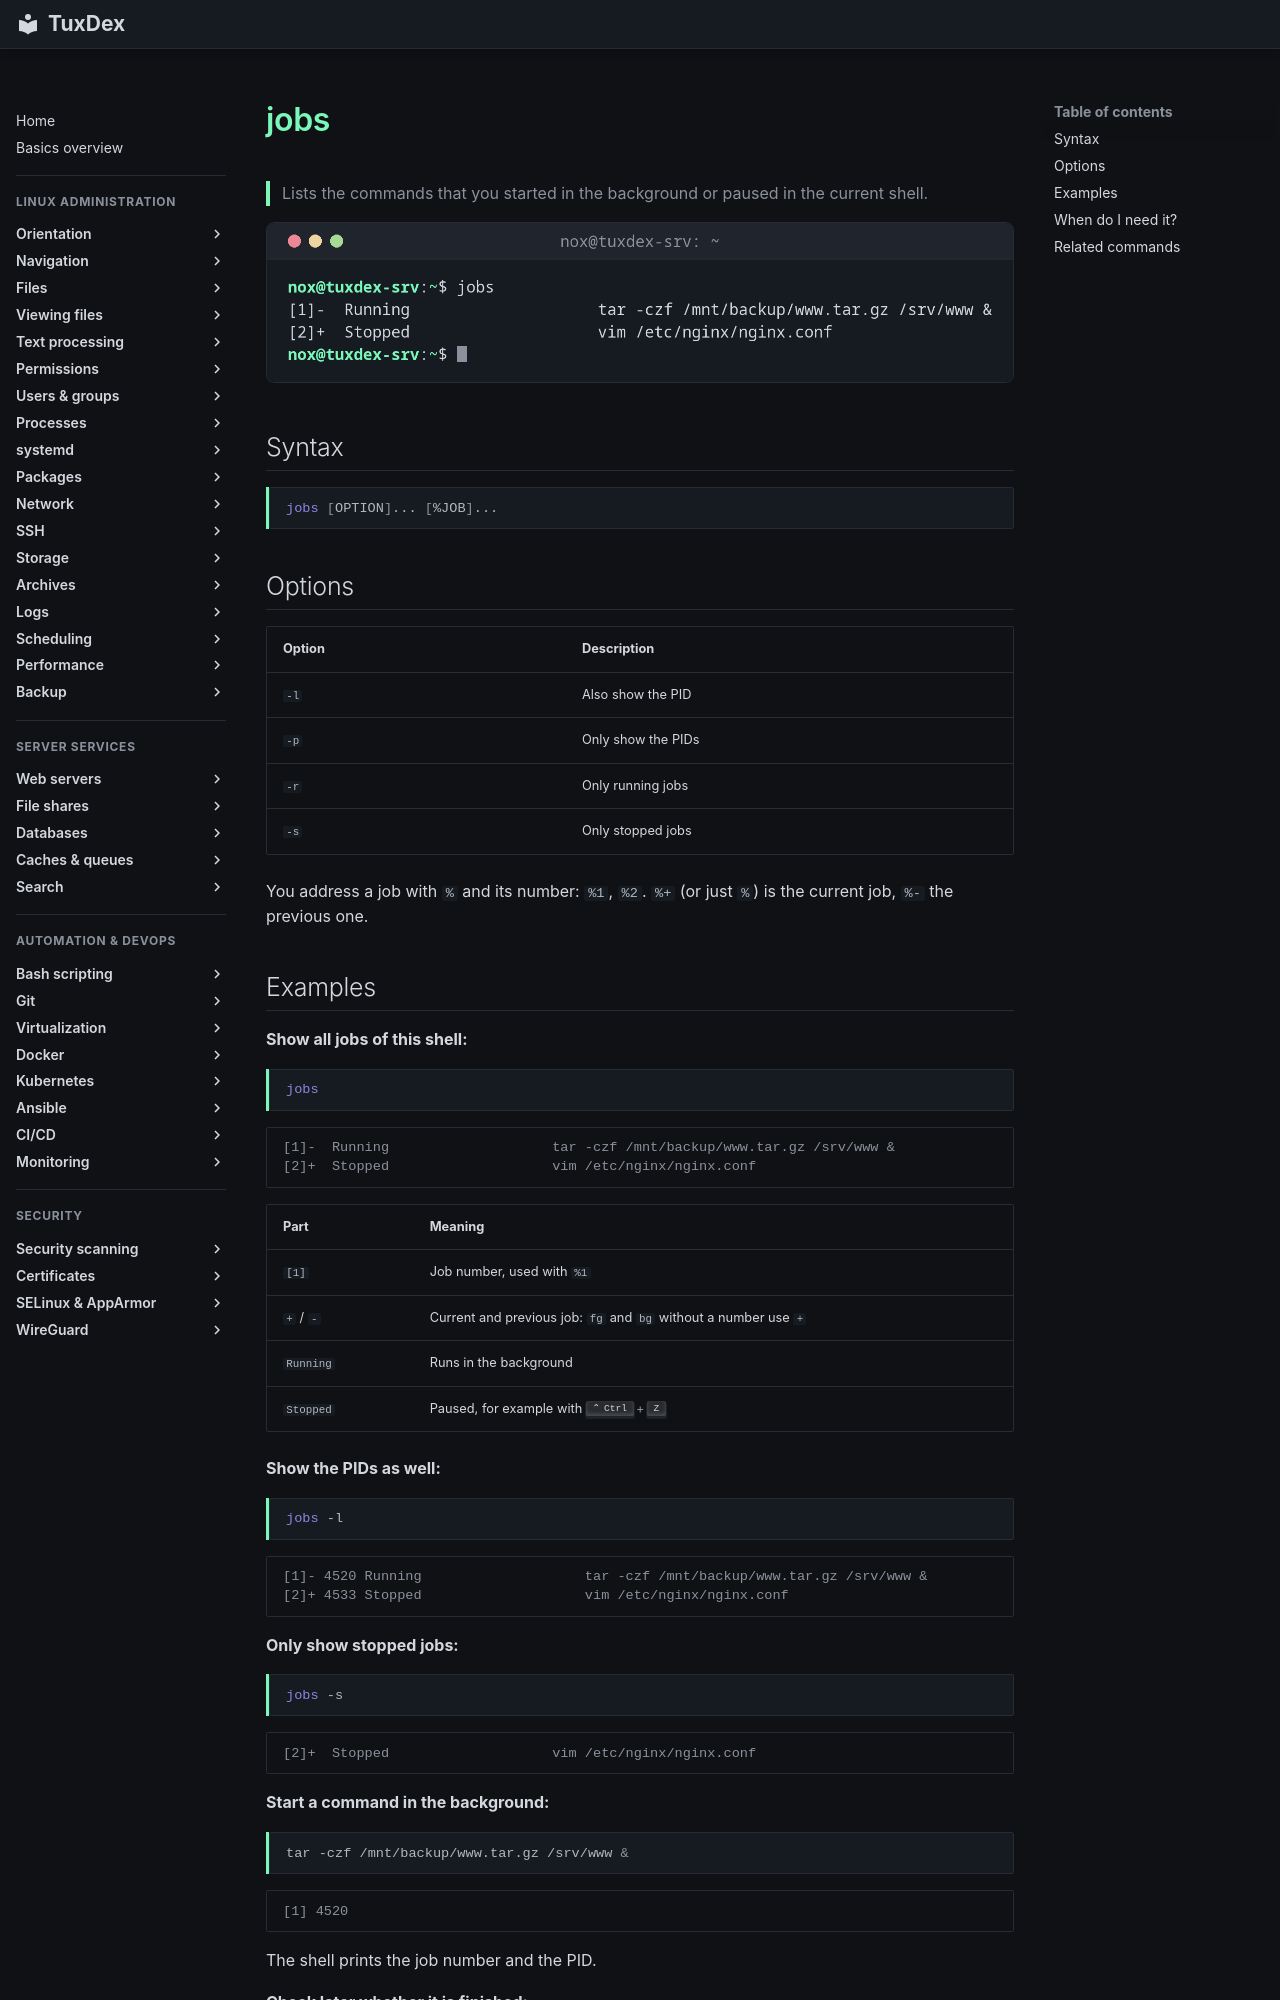

repository: Noxisan/tuxcodex · page: 08-processes/jobs.en/index.html · generator: mkdocs

# jobs

> Lists the commands that you started in the background or paused in the current shell.

![jobs output](../assets/screenshots/08-processes/jobs.png)

## Syntax

```bash
jobs [OPTION]... [%JOB]...
```

## Options

| Option | Description |
|--------|-------------|
| `-l` | Also show the PID |
| `-p` | Only show the PIDs |
| `-r` | Only running jobs |
| `-s` | Only stopped jobs |

You address a job with `%` and its number: `%1`, `%2`. `%+` (or just `%`) is the current
job, `%-` the previous one.

## Examples

**Show all jobs of this shell:**

```bash
jobs
```

```text
[1]-  Running                    tar -czf /mnt/backup/www.tar.gz /srv/www &
[2]+  Stopped                    vim /etc/nginx/nginx.conf
```

| Part | Meaning |
|------|---------|
| `[1]` | Job number, used with `%1` |
| `+` / `-` | Current and previous job: `fg` and `bg` without a number use `+` |
| `Running` | Runs in the background |
| `Stopped` | Paused, for example with ++ctrl+z++ |

**Show the PIDs as well:**

```bash
jobs -l
```

```text
[1]- 4520 Running                    tar -czf /mnt/backup/www.tar.gz /srv/www &
[2]+ 4533 Stopped                    vim /etc/nginx/nginx.conf
```

**Only show stopped jobs:**

```bash
jobs -s
```

```text
[2]+  Stopped                    vim /etc/nginx/nginx.conf
```

**Start a command in the background:**

```bash
tar -czf /mnt/backup/www.tar.gz /srv/www &
```

```text
[1] 4520
```

The shell prints the job number and the PID.

**Check later whether it is finished:**

```bash
jobs
```

```text
[1]-  Done                       tar -czf /mnt/backup/www.tar.gz /srv/www
[2]+  Stopped                    vim /etc/nginx/nginx.conf
```

`Done` is shown once. After that, the job disappears from the list.
